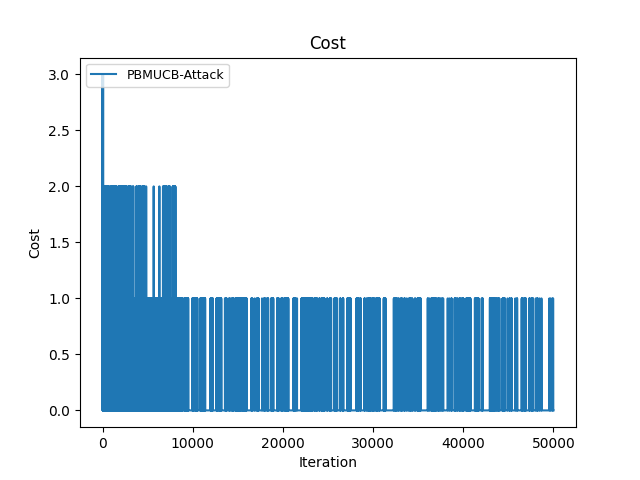

The file beside this chart, header and first rows:
Time(Iteration), PBMUCB-Attack
0, 1
1, 3
2, 4
3, 6
4, 7
5, 8
6, 8
7, 8
8, 9
9, 10
10, 11
11, 12
12, 13
13, 15
14, 16
15, 18
16, 18
17, 20
18, 23
19, 24
20, 27
21, 29
22, 29
23, 32
24, 34
25, 35
26, 35
27, 37
28, 40
29, 41
30, 43
31, 45
32, 46
33, 49
34, 51
35, 53
36, 55
37, 57
38, 58
39, 58
40, 60
41, 62
42, 63
43, 64
44, 64
45, 65
46, 66
47, 67
48, 68
49, 68
50, 70
51, 71
52, 72
53, 73
54, 73
55, 74
56, 75
57, 77
58, 80
59, 81
... 49,940 more rows
